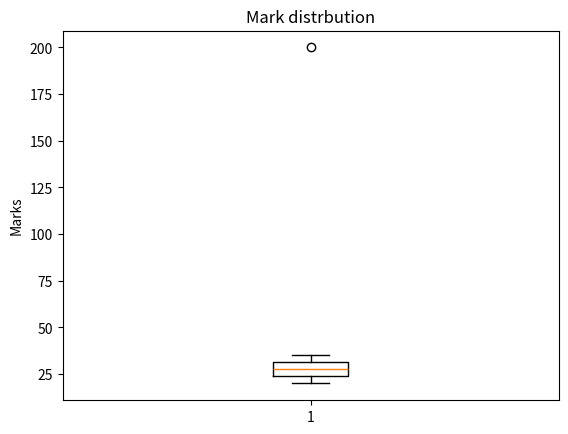

Write Python code to recreate this figure.
import matplotlib.pyplot as plt

# marks = [45,48,52,55,57,61,63,65,67,68,71,72,74,76,78,81,83,85,88,92]
salary = [20,22,24,25,27,28,30,32,35,200]

plt.boxplot(salary)
plt.ylabel("Marks")
plt.title("Mark distrbution")
plt.show()
